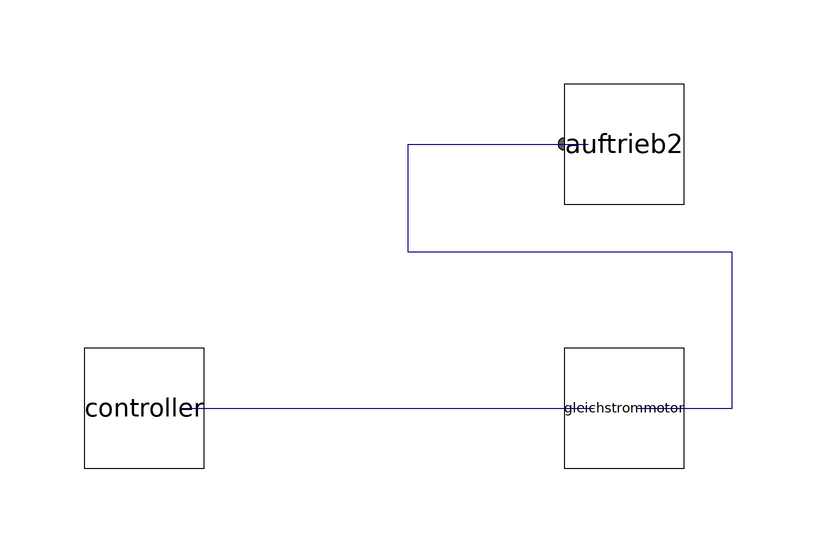

The Modelica model whose source follows is shown above as a component diagram (icons at their Placement, wires along their Line points).

model DroneFlightControlFly
  DroneFlightControl.e_motor.Gleichstrommotor gleichstrommotor annotation(
      Placement(visible = true, transformation(origin = {50, -10}, extent = {{-10, -10}, {10, 10}}, rotation = 0)));
  DroneFlightControl.flight_control.Controller controller annotation(
      Placement(visible = true, transformation(origin = {-30, -10}, extent = {{-10, -10}, {10, 10}}, rotation = 0)));
  DroneFlightControl.propeller_env.Auftrieb2 auftrieb2 annotation(
      Placement(visible = true, transformation(origin = {50, 34}, extent = {{-10, -10}, {10, 10}}, rotation = 0)));
  equation
  connect(controller.ctrlRefomega, gleichstrommotor.desiredSpeed) annotation(
      Line(points = {{-24, -10}, {45, -10}}, color = {0, 0, 127}));
  connect(gleichstrommotor.omegaOut, auftrieb2.omegaIn) annotation(
      Line(points = {{52, -10}, {68, -10}, {68, 16}, {14, 16}, {14, 34}, {44, 34}}, color = {0, 0, 127}));
    annotation(
      Icon(coordinateSystem(grid = {1, 1})),
  experiment(StartTime = 0, StopTime = 200, Tolerance = 1e-6, Interval = 0.01));
  end DroneFlightControlFly;